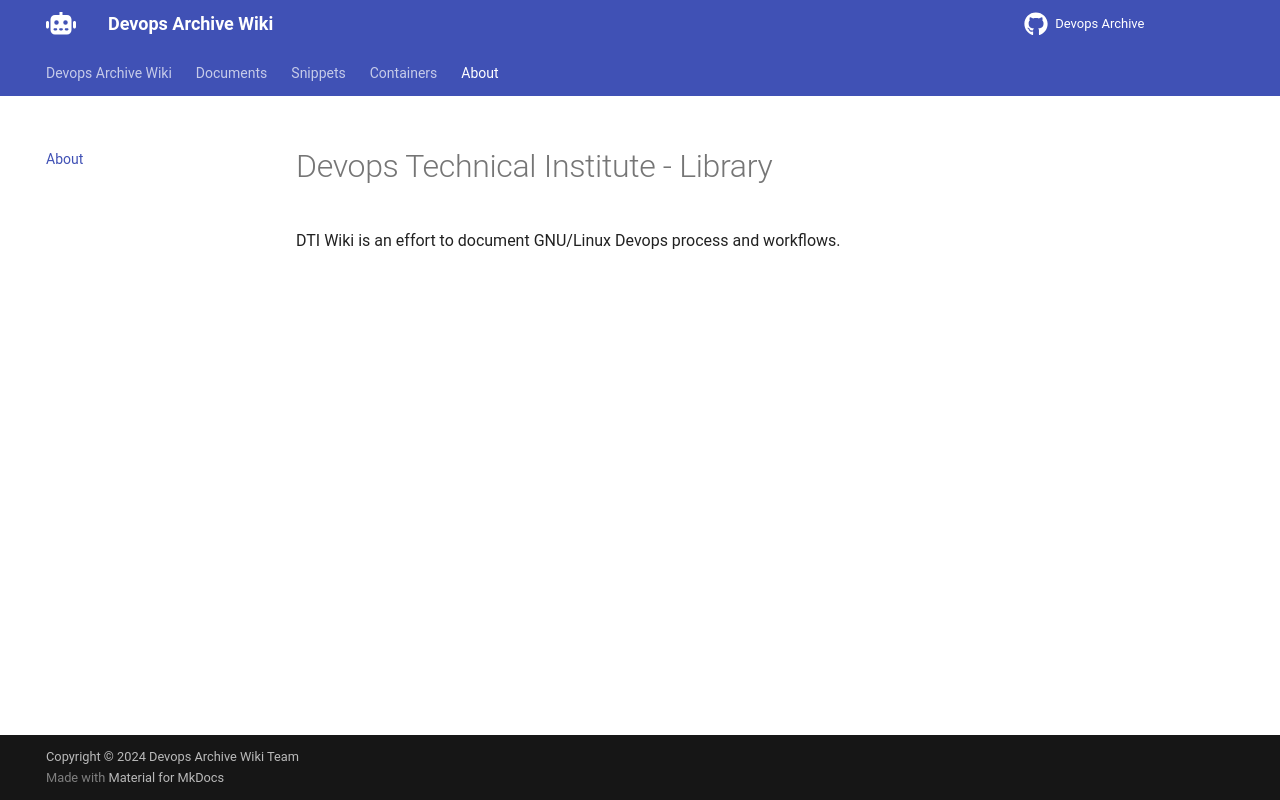

repository: devops-archive/devops-archive.github.io · page: about/index.html · generator: mkdocs

# Devops Technical Institute - Library

DTI Wiki is an effort to document GNU/Linux Devops process and workflows.
